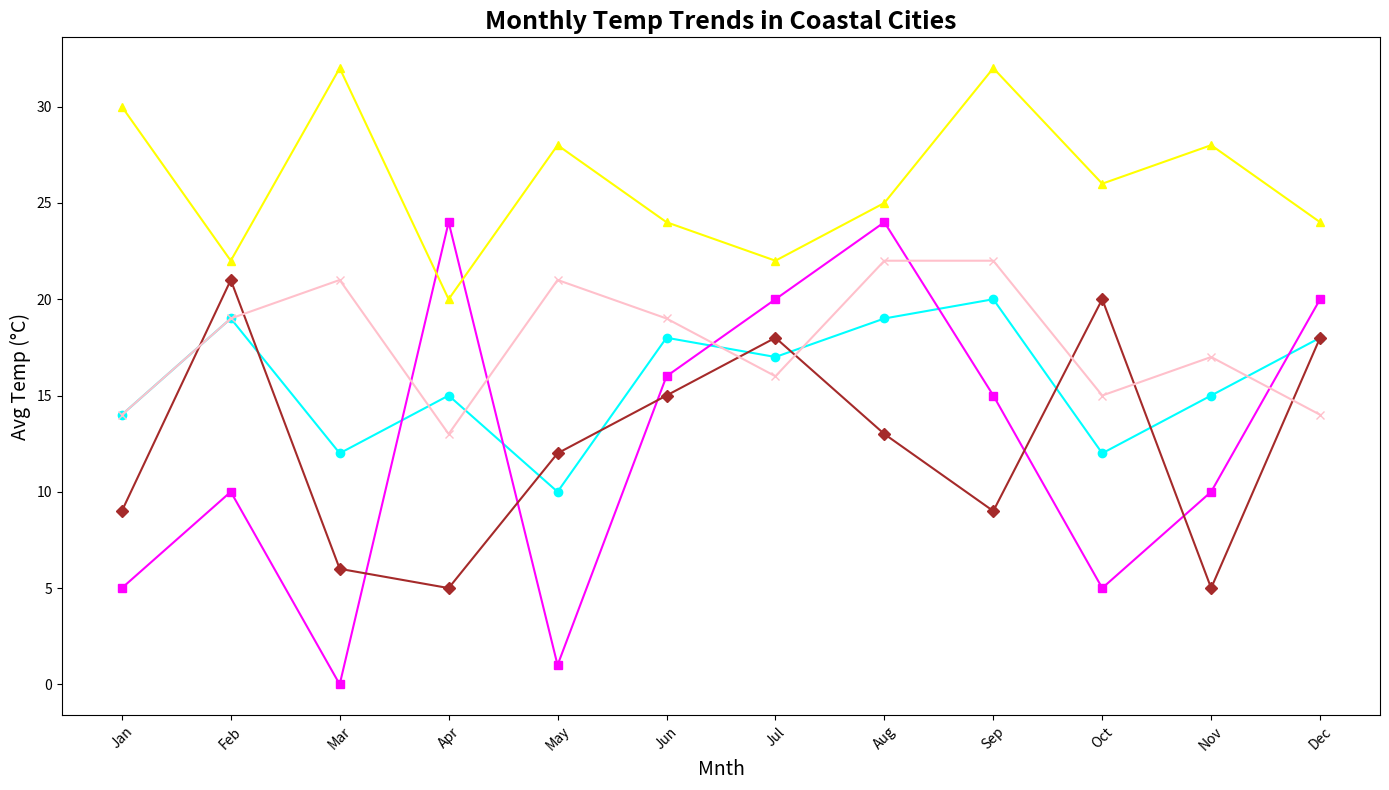

This chart was generated by the following Python code:
import matplotlib.pyplot as plt
import numpy as np

months = np.array(['Jan', 'Feb', 'Mar', 'Apr', 'May', 'Jun', 'Jul', 'Aug', 'Sep', 'Oct', 'Nov', 'Dec'])

sf_temps = np.array([14, 19, 12, 15, 10, 18, 17, 19, 20, 12, 15, 18])
ny_temps = np.array([5, 10, 0, 24, 1, 16, 20, 24, 15, 5, 10, 20])
mia_temps = np.array([30, 22, 32, 20, 28, 24, 22, 25, 32, 26, 28, 24])
sea_temps = np.array([9, 21, 6, 5, 12, 15, 18, 13, 9, 20, 5, 18])
sd_temps = np.array([14, 19, 21, 13, 21, 19, 16, 22, 22, 15, 17, 14])

plt.figure(figsize=(14, 8))

plt.plot(months, sf_temps, marker='o', linestyle='-', color='cyan')
plt.plot(months, ny_temps, marker='s', linestyle='-', color='magenta')
plt.plot(months, mia_temps, marker='^', linestyle='-', color='yellow')
plt.plot(months, sea_temps, marker='D', linestyle='-', color='brown')
plt.plot(months, sd_temps, marker='x', linestyle='-', color='pink')

plt.title('Monthly Temp Trends in Coastal Cities', fontsize=18, fontweight='bold')
plt.xlabel('Mnth', fontsize=14)
plt.ylabel('Avg Temp (°C)', fontsize=14)

plt.xticks(rotation=45)
plt.tight_layout()

plt.show()
